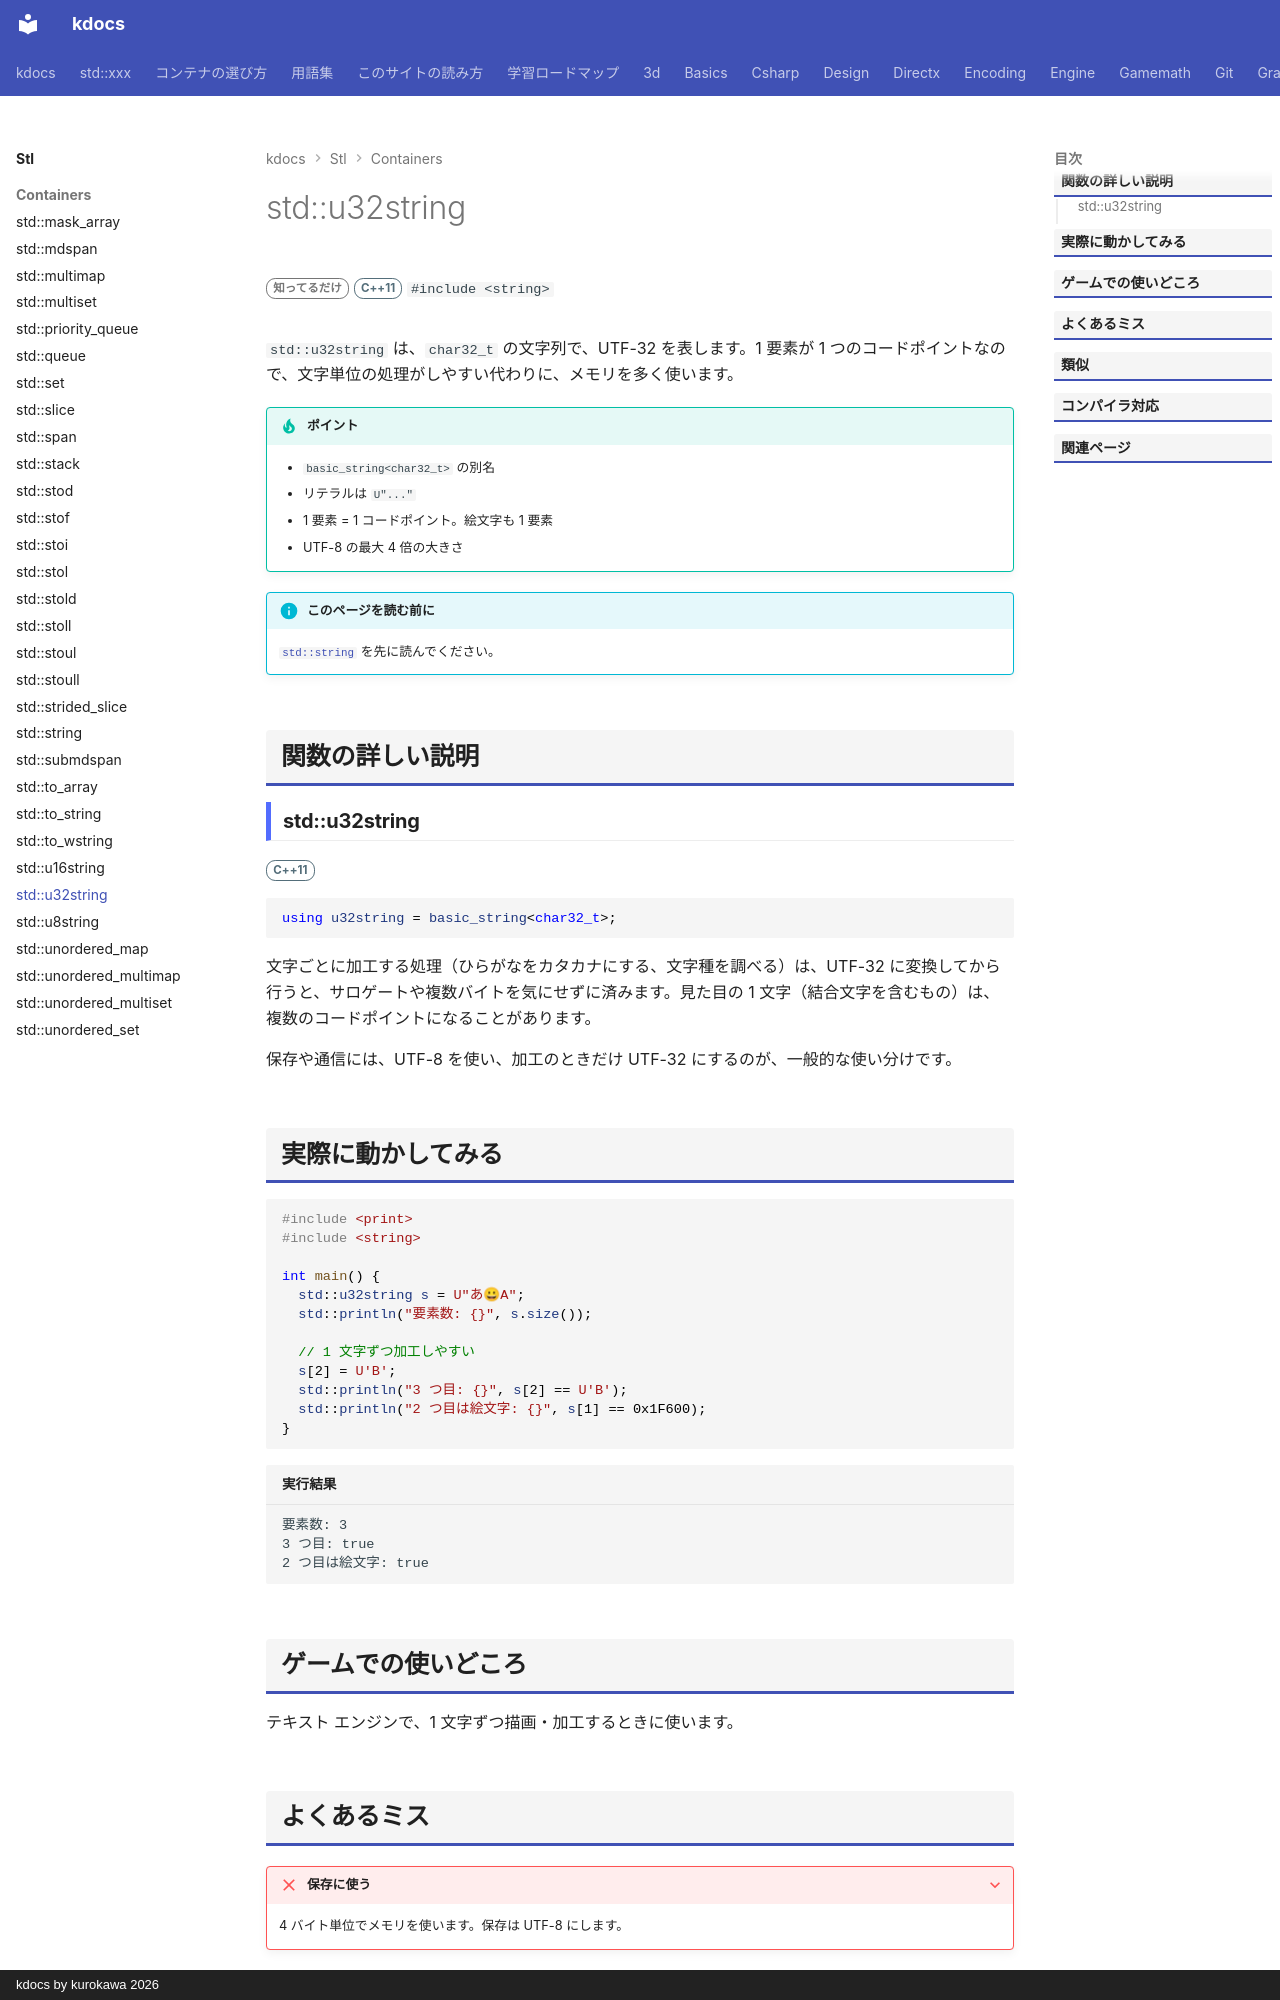

repository: qwzxdf/kdocs · page: stl/containers/u32string/index.html · generator: mkdocs · copyright: kdocs by kurokawa 2026

---
title: std::u32string
summary: "`char32_t` を文字の型にもつ文字列。"
order: 900
tags:
  - コンテナ
---

# std::u32string

<div class="page-badges" markdown>
<span class="rank rank-rare">知ってるだけ</span>
<span class="ver ver-11">C++11</span>
`#include <string>`
</div>

`std::u32string` は、`char32_t` の文字列で、UTF-32 を表します。1 要素が 1 つのコードポイントなので、文字単位の処理がしやすい代わりに、メモリを多く使います。

!!! tip "ポイント"
    - `basic_string<char32_t>` の別名
    - リテラルは `U"..."`
    - 1 要素 = 1 コードポイント。絵文字も 1 要素
    - UTF-8 の最大 4 倍の大きさ

!!! info "このページを読む前に"
    [`std::string`](string.md) を先に読んでください。

## 関数の詳しい説明

### std::u32string {#u32string}

<span class="ver ver-11">C++11</span>

```cpp
using u32string = basic_string<char32_t>;
```

文字ごとに加工する処理（ひらがなをカタカナにする、文字種を調べる）は、UTF-32 に変換してから行うと、サロゲートや複数バイトを気にせずに済みます。見た目の 1 文字（結合文字を含むもの）は、複数のコードポイントになることがあります。

保存や通信には、UTF-8 を使い、加工のときだけ UTF-32 にするのが、一般的な使い分けです。

## 実際に動かしてみる

```cpp
#include <print>
#include <string>

int main() {
  std::u32string s = U"あ😀A";
  std::println("要素数: {}", s.size());

  // 1 文字ずつ加工しやすい
  s[2] = U'B';
  std::println("3 つ目: {}", s[2] == U'B');
  std::println("2 つ目は絵文字: {}", s[1] == 0x1F600);
}
```

```text title="実行結果"
要素数: 3
3 つ目: true
2 つ目は絵文字: true
```
